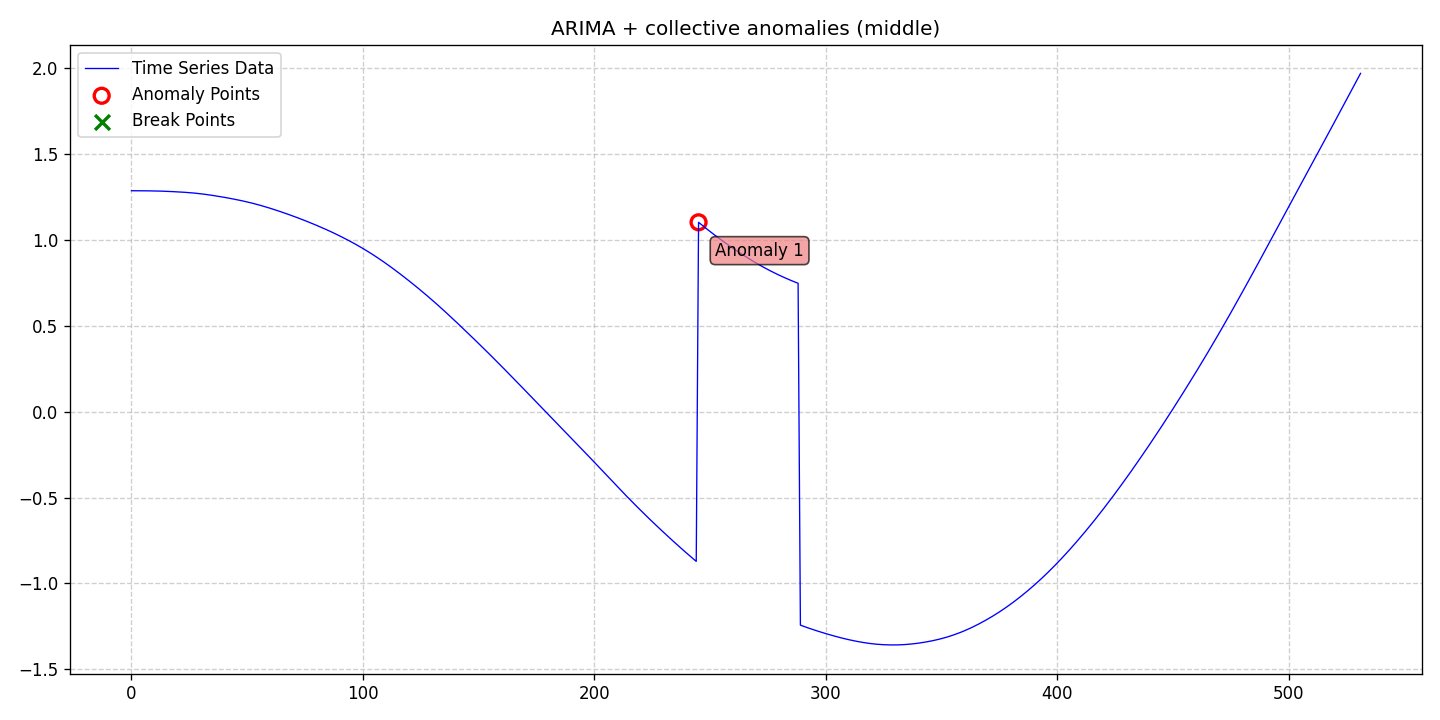

The table this chart was drawn from, first rows:
date, data, stationary, det_lin_up, det_lin_down, det_quad, det_cubic, det_exp, det_damped, stoc_trend, volatility, single_seas, multiple_seas, point_anom_single, point_anom_multi, collect_anom, context_anom, mean_shift, var_shift, trend_shift, point_anom_count, point_anom_location, point_anom_point, collect_anom_count
2020-01-01, 1.287, 0, 0, 0, 0, 0, 0, 0, 1, 0, 0, 0, 0, 0, 1, 0, 0, 0, 0, 0, none, , 1
2020-01-02, 1.287, 0, 0, 0, 0, 0, 0, 0, 1, 0, 0, 0, 0, 0, 1, 0, 0, 0, 0, 0, none, , 1
2020-01-03, 1.287, 0, 0, 0, 0, 0, 0, 0, 1, 0, 0, 0, 0, 0, 1, 0, 0, 0, 0, 0, none, , 1
2020-01-04, 1.287, 0, 0, 0, 0, 0, 0, 0, 1, 0, 0, 0, 0, 0, 1, 0, 0, 0, 0, 0, none, , 1
2020-01-05, 1.286, 0, 0, 0, 0, 0, 0, 0, 1, 0, 0, 0, 0, 0, 1, 0, 0, 0, 0, 0, none, , 1
2020-01-06, 1.286, 0, 0, 0, 0, 0, 0, 0, 1, 0, 0, 0, 0, 0, 1, 0, 0, 0, 0, 0, none, , 1
2020-01-07, 1.286, 0, 0, 0, 0, 0, 0, 0, 1, 0, 0, 0, 0, 0, 1, 0, 0, 0, 0, 0, none, , 1
2020-01-08, 1.286, 0, 0, 0, 0, 0, 0, 0, 1, 0, 0, 0, 0, 0, 1, 0, 0, 0, 0, 0, none, , 1
2020-01-09, 1.286, 0, 0, 0, 0, 0, 0, 0, 1, 0, 0, 0, 0, 0, 1, 0, 0, 0, 0, 0, none, , 1
2020-01-10, 1.286, 0, 0, 0, 0, 0, 0, 0, 1, 0, 0, 0, 0, 0, 1, 0, 0, 0, 0, 0, none, , 1
2020-01-11, 1.285, 0, 0, 0, 0, 0, 0, 0, 1, 0, 0, 0, 0, 0, 1, 0, 0, 0, 0, 0, none, , 1
2020-01-12, 1.285, 0, 0, 0, 0, 0, 0, 0, 1, 0, 0, 0, 0, 0, 1, 0, 0, 0, 0, 0, none, , 1
2020-01-13, 1.285, 0, 0, 0, 0, 0, 0, 0, 1, 0, 0, 0, 0, 0, 1, 0, 0, 0, 0, 0, none, , 1
2020-01-14, 1.284, 0, 0, 0, 0, 0, 0, 0, 1, 0, 0, 0, 0, 0, 1, 0, 0, 0, 0, 0, none, , 1
2020-01-15, 1.284, 0, 0, 0, 0, 0, 0, 0, 1, 0, 0, 0, 0, 0, 1, 0, 0, 0, 0, 0, none, , 1
2020-01-16, 1.283, 0, 0, 0, 0, 0, 0, 0, 1, 0, 0, 0, 0, 0, 1, 0, 0, 0, 0, 0, none, , 1
2020-01-17, 1.283, 0, 0, 0, 0, 0, 0, 0, 1, 0, 0, 0, 0, 0, 1, 0, 0, 0, 0, 0, none, , 1
2020-01-18, 1.282, 0, 0, 0, 0, 0, 0, 0, 1, 0, 0, 0, 0, 0, 1, 0, 0, 0, 0, 0, none, , 1
2020-01-19, 1.281, 0, 0, 0, 0, 0, 0, 0, 1, 0, 0, 0, 0, 0, 1, 0, 0, 0, 0, 0, none, , 1
2020-01-20, 1.281, 0, 0, 0, 0, 0, 0, 0, 1, 0, 0, 0, 0, 0, 1, 0, 0, 0, 0, 0, none, , 1
2020-01-21, 1.28, 0, 0, 0, 0, 0, 0, 0, 1, 0, 0, 0, 0, 0, 1, 0, 0, 0, 0, 0, none, , 1
2020-01-22, 1.279, 0, 0, 0, 0, 0, 0, 0, 1, 0, 0, 0, 0, 0, 1, 0, 0, 0, 0, 0, none, , 1
2020-01-23, 1.278, 0, 0, 0, 0, 0, 0, 0, 1, 0, 0, 0, 0, 0, 1, 0, 0, 0, 0, 0, none, , 1
2020-01-24, 1.278, 0, 0, 0, 0, 0, 0, 0, 1, 0, 0, 0, 0, 0, 1, 0, 0, 0, 0, 0, none, , 1
2020-01-25, 1.277, 0, 0, 0, 0, 0, 0, 0, 1, 0, 0, 0, 0, 0, 1, 0, 0, 0, 0, 0, none, , 1
2020-01-26, 1.276, 0, 0, 0, 0, 0, 0, 0, 1, 0, 0, 0, 0, 0, 1, 0, 0, 0, 0, 0, none, , 1
2020-01-27, 1.274, 0, 0, 0, 0, 0, 0, 0, 1, 0, 0, 0, 0, 0, 1, 0, 0, 0, 0, 0, none, , 1
2020-01-28, 1.273, 0, 0, 0, 0, 0, 0, 0, 1, 0, 0, 0, 0, 0, 1, 0, 0, 0, 0, 0, none, , 1
2020-01-29, 1.272, 0, 0, 0, 0, 0, 0, 0, 1, 0, 0, 0, 0, 0, 1, 0, 0, 0, 0, 0, none, , 1
2020-01-30, 1.27, 0, 0, 0, 0, 0, 0, 0, 1, 0, 0, 0, 0, 0, 1, 0, 0, 0, 0, 0, none, , 1
2020-01-31, 1.269, 0, 0, 0, 0, 0, 0, 0, 1, 0, 0, 0, 0, 0, 1, 0, 0, 0, 0, 0, none, , 1
2020-02-01, 1.267, 0, 0, 0, 0, 0, 0, 0, 1, 0, 0, 0, 0, 0, 1, 0, 0, 0, 0, 0, none, , 1
2020-02-02, 1.265, 0, 0, 0, 0, 0, 0, 0, 1, 0, 0, 0, 0, 0, 1, 0, 0, 0, 0, 0, none, , 1
2020-02-03, 1.264, 0, 0, 0, 0, 0, 0, 0, 1, 0, 0, 0, 0, 0, 1, 0, 0, 0, 0, 0, none, , 1
2020-02-04, 1.262, 0, 0, 0, 0, 0, 0, 0, 1, 0, 0, 0, 0, 0, 1, 0, 0, 0, 0, 0, none, , 1
2020-02-05, 1.26, 0, 0, 0, 0, 0, 0, 0, 1, 0, 0, 0, 0, 0, 1, 0, 0, 0, 0, 0, none, , 1
2020-02-06, 1.257, 0, 0, 0, 0, 0, 0, 0, 1, 0, 0, 0, 0, 0, 1, 0, 0, 0, 0, 0, none, , 1
2020-02-07, 1.255, 0, 0, 0, 0, 0, 0, 0, 1, 0, 0, 0, 0, 0, 1, 0, 0, 0, 0, 0, none, , 1
2020-02-08, 1.253, 0, 0, 0, 0, 0, 0, 0, 1, 0, 0, 0, 0, 0, 1, 0, 0, 0, 0, 0, none, , 1
2020-02-09, 1.251, 0, 0, 0, 0, 0, 0, 0, 1, 0, 0, 0, 0, 0, 1, 0, 0, 0, 0, 0, none, , 1
2020-02-10, 1.249, 0, 0, 0, 0, 0, 0, 0, 1, 0, 0, 0, 0, 0, 1, 0, 0, 0, 0, 0, none, , 1
2020-02-11, 1.246, 0, 0, 0, 0, 0, 0, 0, 1, 0, 0, 0, 0, 0, 1, 0, 0, 0, 0, 0, none, , 1
2020-02-12, 1.244, 0, 0, 0, 0, 0, 0, 0, 1, 0, 0, 0, 0, 0, 1, 0, 0, 0, 0, 0, none, , 1
2020-02-13, 1.241, 0, 0, 0, 0, 0, 0, 0, 1, 0, 0, 0, 0, 0, 1, 0, 0, 0, 0, 0, none, , 1
2020-02-14, 1.239, 0, 0, 0, 0, 0, 0, 0, 1, 0, 0, 0, 0, 0, 1, 0, 0, 0, 0, 0, none, , 1
2020-02-15, 1.236, 0, 0, 0, 0, 0, 0, 0, 1, 0, 0, 0, 0, 0, 1, 0, 0, 0, 0, 0, none, , 1
2020-02-16, 1.233, 0, 0, 0, 0, 0, 0, 0, 1, 0, 0, 0, 0, 0, 1, 0, 0, 0, 0, 0, none, , 1
2020-02-17, 1.23, 0, 0, 0, 0, 0, 0, 0, 1, 0, 0, 0, 0, 0, 1, 0, 0, 0, 0, 0, none, , 1
2020-02-18, 1.227, 0, 0, 0, 0, 0, 0, 0, 1, 0, 0, 0, 0, 0, 1, 0, 0, 0, 0, 0, none, , 1
2020-02-19, 1.224, 0, 0, 0, 0, 0, 0, 0, 1, 0, 0, 0, 0, 0, 1, 0, 0, 0, 0, 0, none, , 1
2020-02-20, 1.221, 0, 0, 0, 0, 0, 0, 0, 1, 0, 0, 0, 0, 0, 1, 0, 0, 0, 0, 0, none, , 1
2020-02-21, 1.218, 0, 0, 0, 0, 0, 0, 0, 1, 0, 0, 0, 0, 0, 1, 0, 0, 0, 0, 0, none, , 1
2020-02-22, 1.215, 0, 0, 0, 0, 0, 0, 0, 1, 0, 0, 0, 0, 0, 1, 0, 0, 0, 0, 0, none, , 1
2020-02-23, 1.211, 0, 0, 0, 0, 0, 0, 0, 1, 0, 0, 0, 0, 0, 1, 0, 0, 0, 0, 0, none, , 1
2020-02-24, 1.208, 0, 0, 0, 0, 0, 0, 0, 1, 0, 0, 0, 0, 0, 1, 0, 0, 0, 0, 0, none, , 1
2020-02-25, 1.204, 0, 0, 0, 0, 0, 0, 0, 1, 0, 0, 0, 0, 0, 1, 0, 0, 0, 0, 0, none, , 1
2020-02-26, 1.2, 0, 0, 0, 0, 0, 0, 0, 1, 0, 0, 0, 0, 0, 1, 0, 0, 0, 0, 0, none, , 1
2020-02-27, 1.197, 0, 0, 0, 0, 0, 0, 0, 1, 0, 0, 0, 0, 0, 1, 0, 0, 0, 0, 0, none, , 1
2020-02-28, 1.193, 0, 0, 0, 0, 0, 0, 0, 1, 0, 0, 0, 0, 0, 1, 0, 0, 0, 0, 0, none, , 1
2020-02-29, 1.188, 0, 0, 0, 0, 0, 0, 0, 1, 0, 0, 0, 0, 0, 1, 0, 0, 0, 0, 0, none, , 1
... 472 more rows
